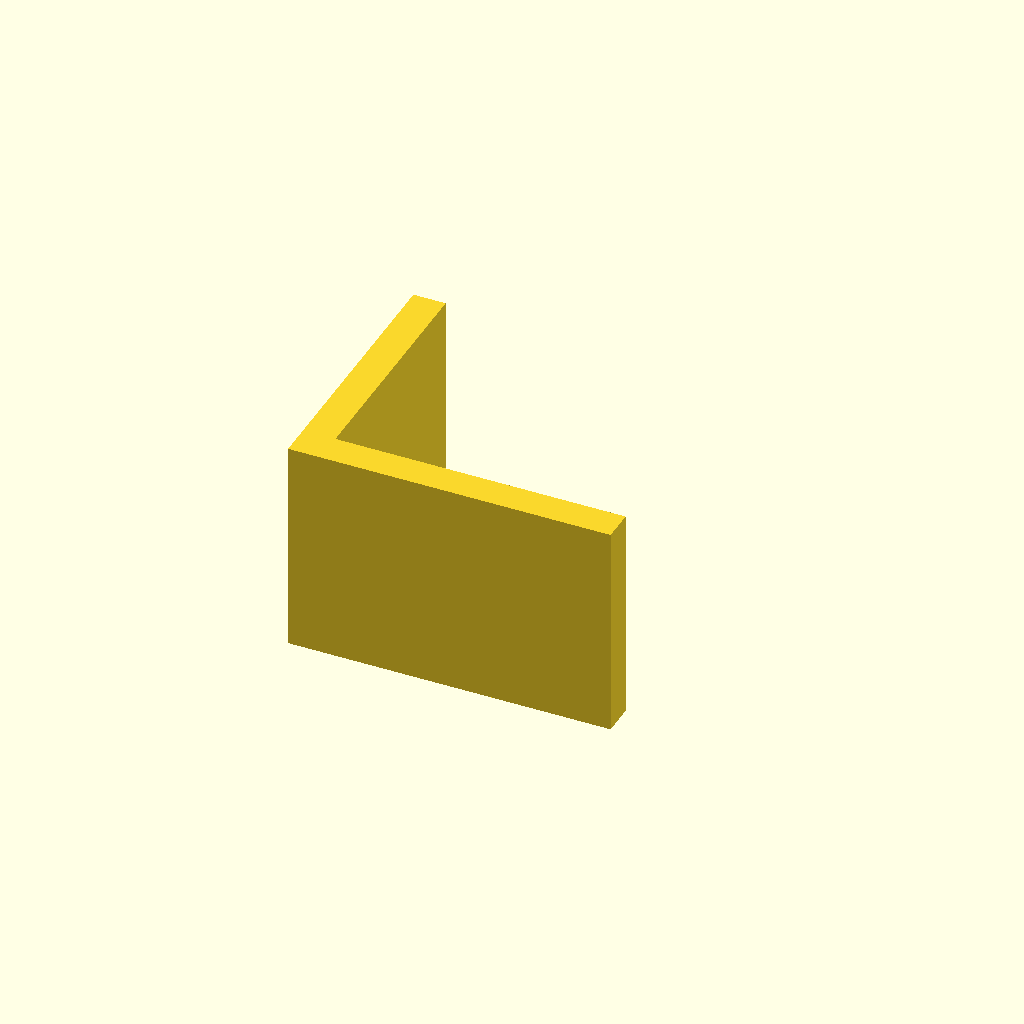
Cell 1: rendered with the file's own defaults.
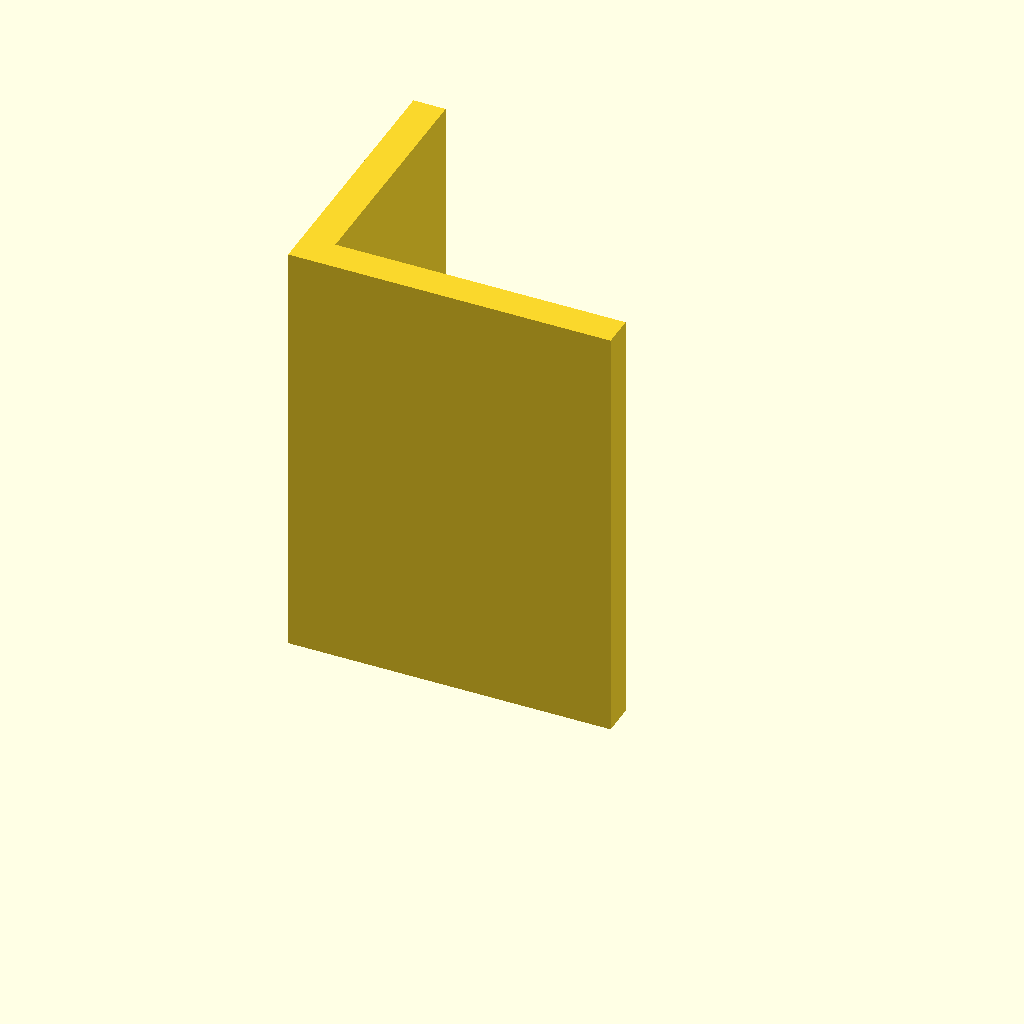
Cell 2 — plate_t set to 80, the other parameters unchanged.
All cells are drawn from one camera (rotation 55°, 0°, 25°, orthographic, colour scheme Cornfield), so only the parameter changes between them.
OpenSCAD source file optional_data/data/sketch3/structsections/part_0154.scad:
$fn = 32;

// ----------------------------------------------------------------------
// Structural section: angle 60 x 50 mm
// ----------------------------------------------------------------------

// --- parameters (mm) ---
sec_w = 60;               // leg width, X
sec_h = 50;               // leg height, Y
flange_t = 6;             // leg thickness
plate_t = 40;             // cut length, Z (extrusion height)
fit_tol = 0.02;           // declared fit tolerance (prompt contract)
free_tol = 0.2;           // declared free tolerance (prompt contract)

profile = [[0, 0], [60, 0], [60, 6], [6, 6], [6, 50], [0, 50]];  // primary outline, 6 points, counter clockwise

// --- the one profile operation ---
linear_extrude(height = plate_t) polygon(points = profile);
Customizer parameters (derived from the source; name, type, default, range or options):
sec_w: number, default 60
sec_h: number, default 50
flange_t: number, default 6
plate_t: number, default 40
fit_tol: number, default 0.02
free_tol: number, default 0.2
